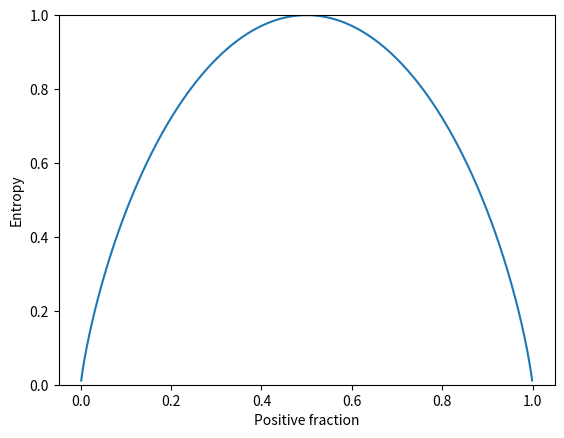

Here is the Python script that generated this plot:

import matplotlib.pyplot as plt
import numpy as np




pos_fraction = np.linspace(0.00, 1.00, 1000)
ent = - (pos_fraction * np.log2(pos_fraction) + (1 - pos_fraction) * np.log2(1 - pos_fraction))
plt.plot(pos_fraction, ent)
plt.xlabel('Positive fraction')
plt.ylabel('Entropy')
plt.ylim(0, 1)
plt.show()